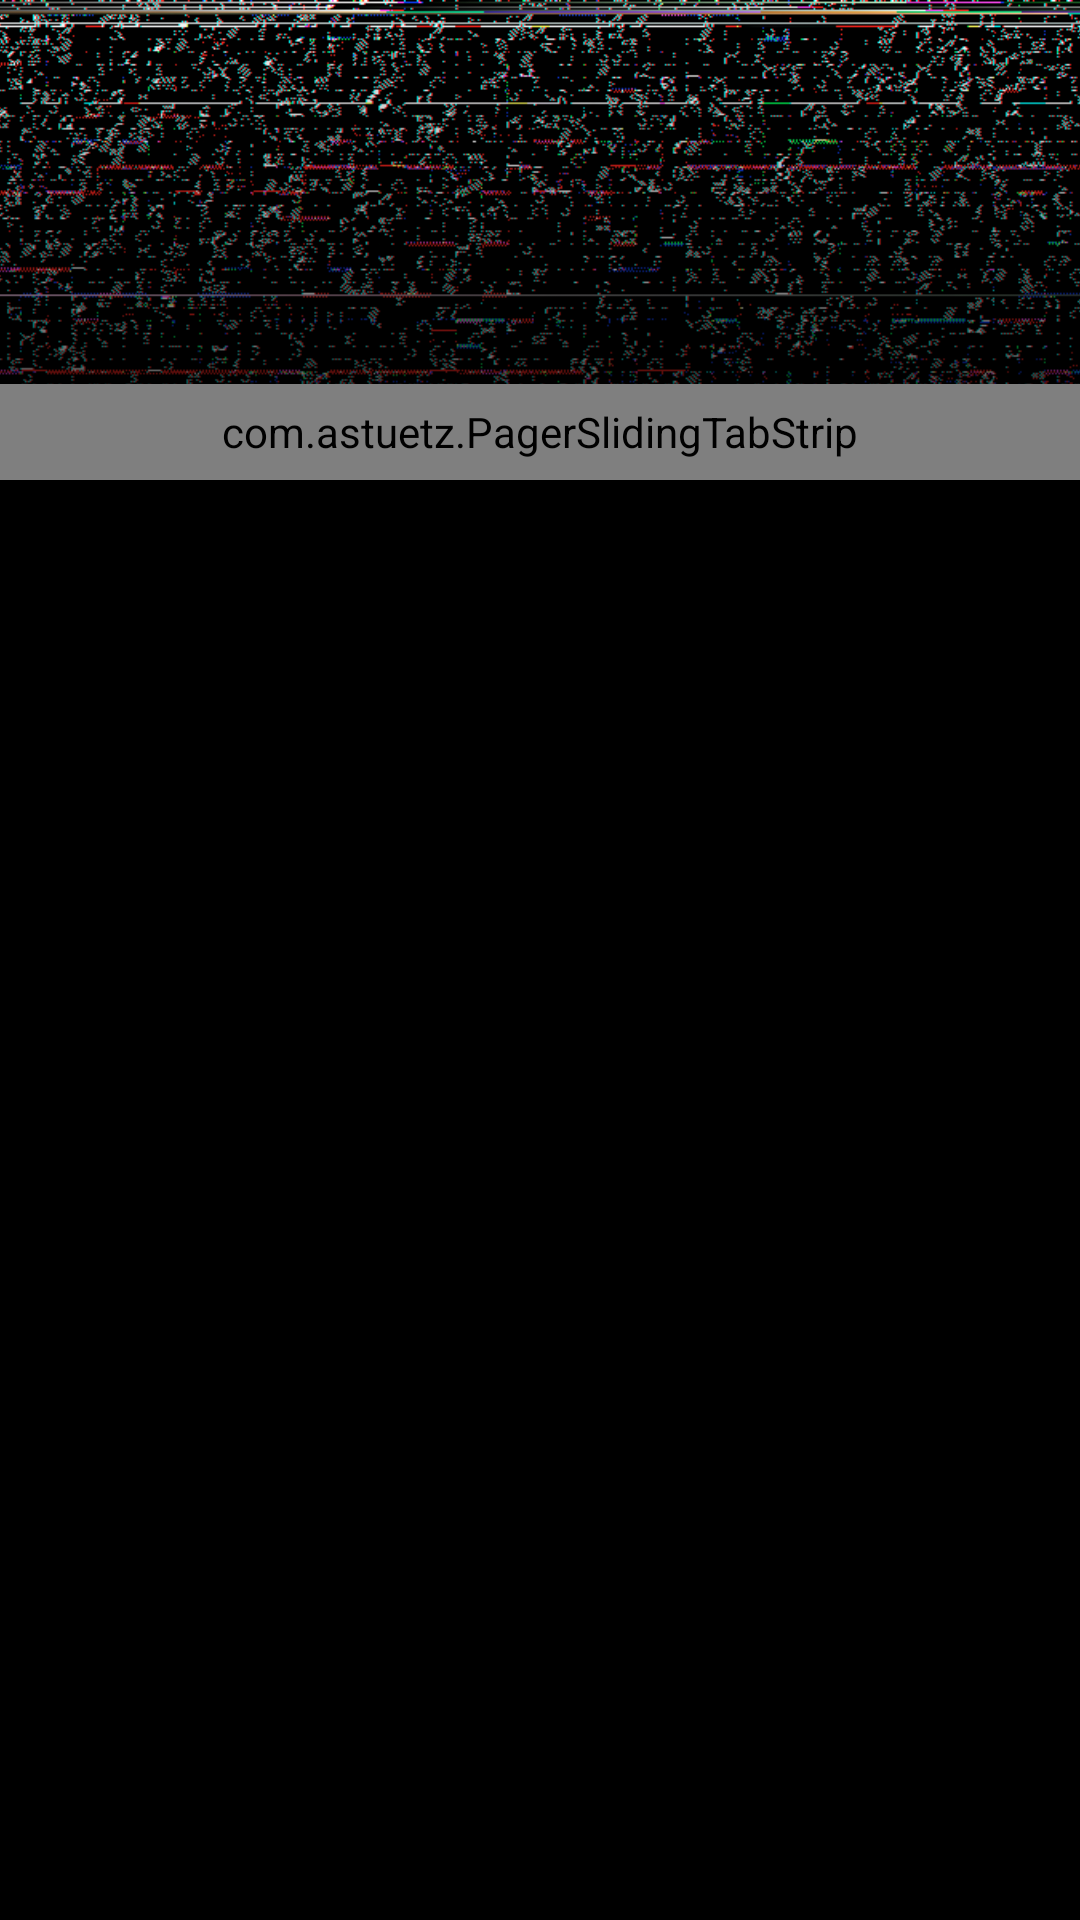

Layout XML and referenced resources for this Android screen:
<!-- AndroidManifest.xml: application theme AppTheme -->
<!-- res/layout/activity_home.xml -->
<FrameLayout xmlns:android="http://schemas.android.com/apk/res/android"
    xmlns:tools="http://schemas.android.com/tools"
    android:layout_width="match_parent"
    android:layout_height="match_parent"
    tools:context=".HomeActivity">

    <android.support.v4.view.ViewPager
        android:id="@+id/pager"
        android:layout_width="match_parent"
        android:layout_height="match_parent" />

    <RelativeLayout
        android:id="@+id/header_container"
        android:layout_width="match_parent"
        android:layout_height="wrap_content">

        <ImageView
            android:layout_width="match_parent"
            android:layout_height="wrap_content"
            android:layout_alignBottom="@+id/header_content"
            android:scaleType="centerCrop"
            android:src="@drawable/header_background" />

        <FrameLayout
            android:id="@+id/header_content"
            style="@style/TextAppearanceOverlay"
            android:layout_width="match_parent"
            android:layout_height="@dimen/header_height">

            <com.astuetz.PagerSlidingTabStrip
                android:id="@+id/titles"
                android:layout_width="match_parent"
                android:layout_height="32dp"
                android:layout_gravity="center_horizontal|bottom"
                android:textColor="#fff" />
        </FrameLayout>
    </RelativeLayout>
</FrameLayout>
<!-- resources referenced by this layout -->
<resources>
  <dimen name="header_height">160dp</dimen>
  <!-- drawable header_background: png bitmap (drawable, 73436 bytes) -->
  <style name="TextAppearanceOverlay">
          <item name="android:background">@drawable/overlay_gradient</item>
      </style>
  <style name="AppTheme" parent="android:Theme.Holo">
          <item name="android:actionBarStyle">@style/ActionBarTransparent</item>
          <item name="android:windowActionBarOverlay">true</item>
          
  
          
          <item name="pstsIndicatorColor">#fff</item>
          <item name="pstsUnderlineColor">#fff</item>
          <item name="pstsDividerColor">#0fff</item>
          <item name="pstsIndicatorHeight">4dp</item>
          <item name="pstsUnderlineHeight">1px</item>
          <item name="pstsDividerPadding">0dp</item>
          <item name="pstsTabPaddingLeftRight">12dp</item>
          <item name="pstsScrollOffset">96dp</item>
          <item name="pstsTabBackground">@drawable/tab_selector</item>
          <item name="pstsTextAllCaps">false</item>
      </style>
  <!-- drawable overlay_gradient (drawable) -->
  <?xml version="1.0" encoding="utf-8"?>
  <shape xmlns:android="http://schemas.android.com/apk/res/android">
      <gradient
          android:angle="90"
          android:endColor="#0000"
          android:startColor="#c000" />
  </shape>
  <style name="ActionBarTransparent" parent="android:Widget.Holo.ActionBar">
          <item name="android:background">@android:color/transparent</item>
          
      </style>
  <!-- drawable tab_selector (drawable) -->
  <?xml version="1.0" encoding="utf-8"?>
  <selector xmlns:android="http://schemas.android.com/apk/res/android">
      
      <item android:drawable="@drawable/tab_selector_unselected" android:state_focused="false" android:state_pressed="false" android:state_selected="false" />
      <item android:drawable="@drawable/tab_selector_selected" android:state_focused="false" android:state_pressed="false" android:state_selected="true" />
  
      
      <item android:drawable="@drawable/tab_selector_unselected_focused" android:state_focused="true" android:state_pressed="false" android:state_selected="false" />
      <item android:drawable="@drawable/tab_selector_selected_focused" android:state_focused="true" android:state_pressed="false" android:state_selected="true" />
  
      
      
      <item android:drawable="@drawable/tab_selector_unselected_pressed" android:state_focused="false" android:state_pressed="true" android:state_selected="false" />
      <item android:drawable="@drawable/tab_selector_selected_pressed" android:state_focused="false" android:state_pressed="true" android:state_selected="true" />
  
      
      <item android:drawable="@drawable/tab_selector_unselected_pressed" android:state_focused="true" android:state_pressed="true" android:state_selected="false" />
      <item android:drawable="@drawable/tab_selector_selected_pressed" android:state_focused="true" android:state_pressed="true" android:state_selected="true" />
  </selector>
  <!-- drawable tab_selector_unselected_focused (drawable) -->
  <?xml version="1.0" encoding="utf-8"?>
  <shape xmlns:android="http://schemas.android.com/apk/res/android"
      android:shape="rectangle">
  
      <solid android:color="#0fff" />
  
  </shape>
  <!-- drawable tab_selector_selected_focused (drawable) -->
  <?xml version="1.0" encoding="utf-8"?>
  <layer-list xmlns:android="http://schemas.android.com/apk/res/android">
      <item android:bottom="28dp">
          <shape android:shape="rectangle">
              <solid android:color="#ffff" />
          </shape>
      </item>
  </layer-list>
</resources>
